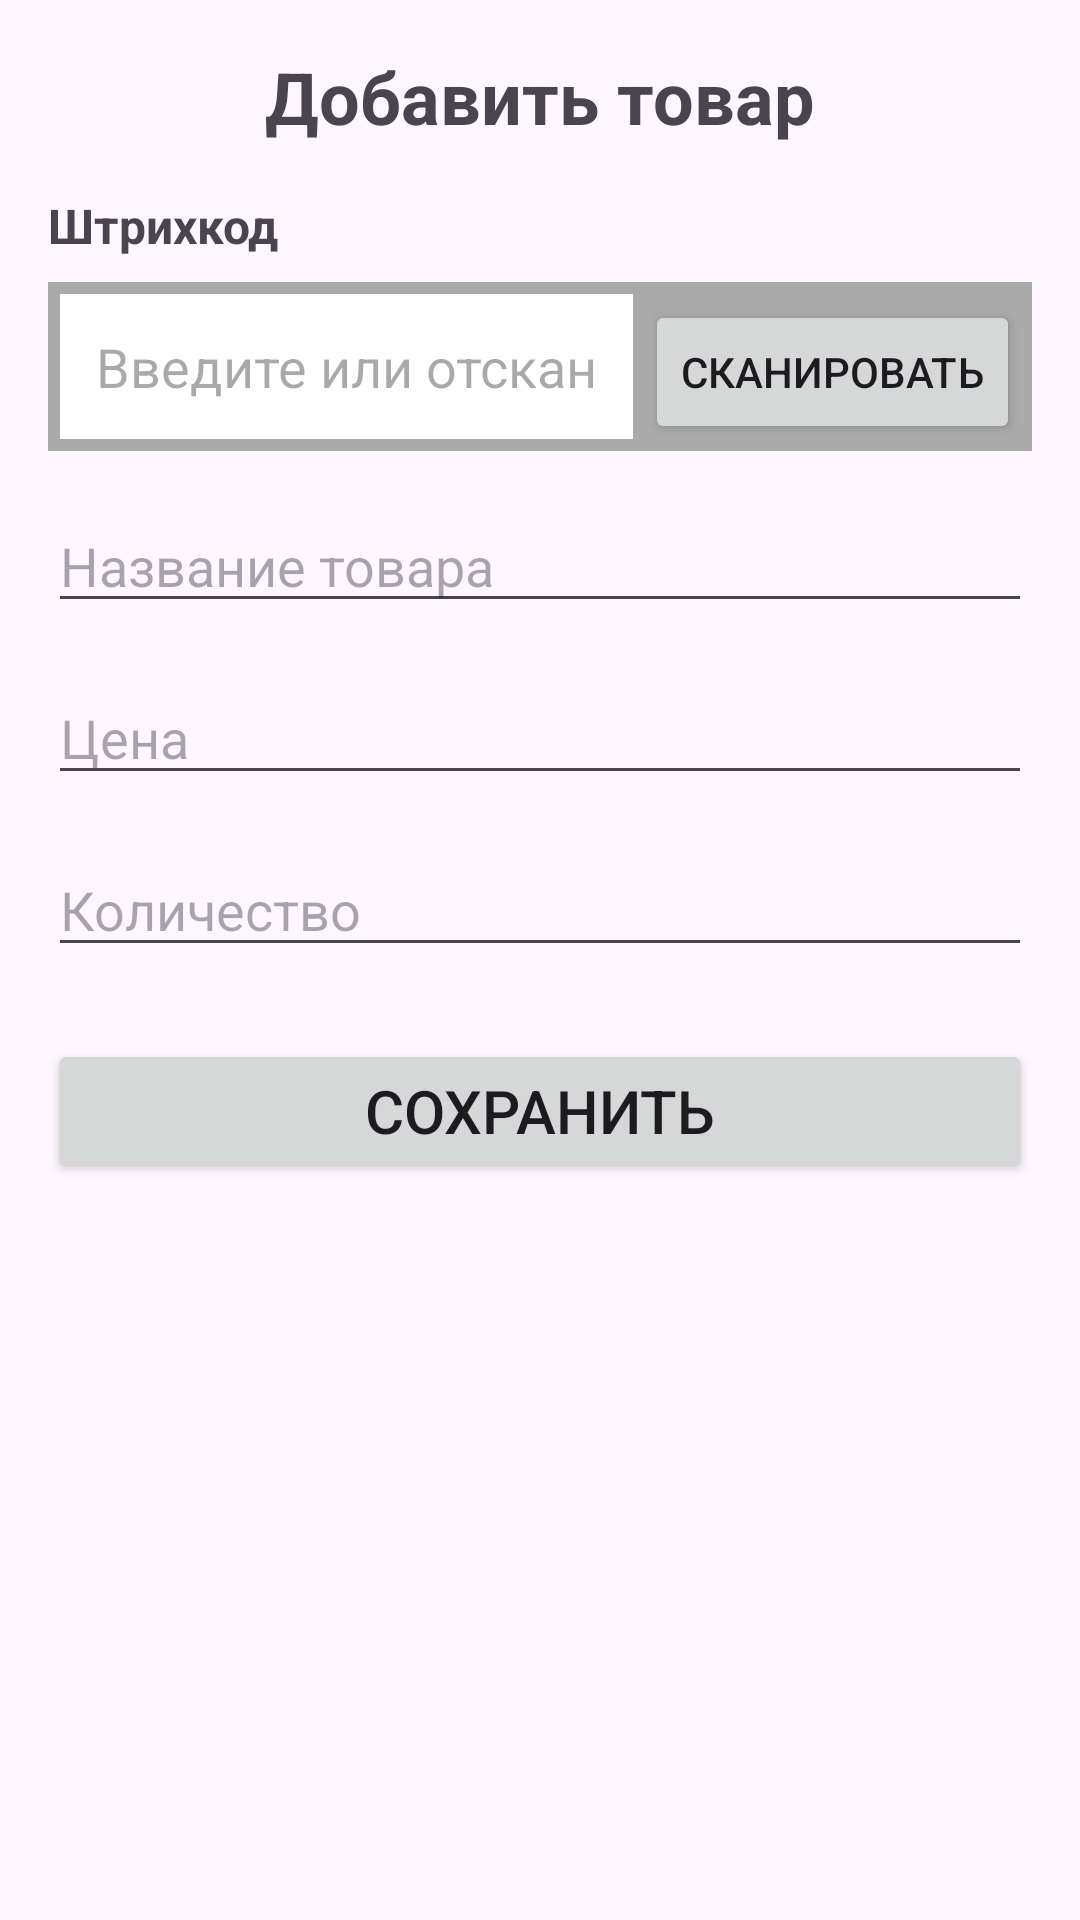

Produce the Android XML layout that renders to this screen, including the resource entries it uses.
<!-- AndroidManifest.xml: application theme Theme.T2_DB -->
<!-- res/layout/activity_add_product.xml -->
<?xml version="1.0" encoding="utf-8"?>
<ScrollView xmlns:android="http://schemas.android.com/apk/res/android"
    xmlns:app="http://schemas.android.com/apk/res-auto"
    xmlns:tools="http://schemas.android.com/tools"
    android:id="@+id/main"
    android:layout_width="match_parent"
    android:layout_height="match_parent"
    tools:context=".AddProductActivity">

    <androidx.constraintlayout.widget.ConstraintLayout
        android:layout_width="match_parent"
        android:layout_height="wrap_content"
        android:padding="16dp">

        <TextView
            android:id="@+id/tv_title"
            android:layout_width="wrap_content"
            android:layout_height="wrap_content"
            android:text="@string/add_product_title"
            android:textSize="24sp"
            android:textStyle="bold"
            app:layout_constraintBottom_toTopOf="@+id/tv_barcode_label"
            app:layout_constraintEnd_toEndOf="parent"
            app:layout_constraintStart_toStartOf="parent"
            app:layout_constraintTop_toTopOf="parent" />

        <TextView
            android:id="@+id/tv_barcode_label"
            android:layout_width="wrap_content"
            android:layout_height="wrap_content"
            android:layout_marginTop="16dp"
            android:text="@string/barcode_label"
            android:textSize="16sp"
            android:textStyle="bold"
            app:layout_constraintBottom_toTopOf="@+id/et_barcode"
            app:layout_constraintStart_toStartOf="parent"
            app:layout_constraintTop_toBottomOf="@+id/tv_title" />

        <LinearLayout
            android:id="@+id/barcode_input_layout"
            android:layout_width="0dp"
            android:layout_height="wrap_content"
            android:layout_marginTop="8dp"
            android:background="@android:color/darker_gray"
            android:orientation="horizontal"
            android:padding="4dp"
            app:layout_constraintEnd_toEndOf="parent"
            app:layout_constraintStart_toStartOf="parent"
            app:layout_constraintTop_toBottomOf="@+id/tv_barcode_label">

            <EditText
                android:id="@+id/et_barcode"
                android:layout_width="0dp"
                android:layout_height="wrap_content"
                android:layout_weight="1"
                android:autofillHints=""
                android:background="@android:color/white"
                android:hint="@string/hint_barcode"
                android:inputType="text"
                android:padding="12dp" />

            <Button
                android:id="@+id/btn_scan"
                android:layout_width="wrap_content"
                android:layout_height="wrap_content"
                android:layout_marginStart="4dp"
                android:onClick="OnScanBarcode"
                android:text="@string/btn_scan" />

        </LinearLayout>

        <EditText
            android:id="@+id/et_product_name"
            android:layout_width="0dp"
            android:layout_height="wrap_content"
            android:layout_marginTop="16dp"
            android:autofillHints=""
            android:hint="@string/hint_product_name"
            android:inputType="text"
            app:layout_constraintEnd_toEndOf="parent"
            app:layout_constraintStart_toStartOf="parent"
            app:layout_constraintTop_toBottomOf="@+id/barcode_input_layout" />

        <EditText
            android:id="@+id/et_price"
            android:layout_width="0dp"
            android:layout_height="wrap_content"
            android:layout_marginTop="16dp"
            android:autofillHints=""
            android:hint="@string/hint_price"
            android:inputType="numberDecimal"
            app:layout_constraintEnd_toEndOf="parent"
            app:layout_constraintStart_toStartOf="parent"
            app:layout_constraintTop_toBottomOf="@+id/et_product_name" />

        <EditText
            android:id="@+id/et_quantity"
            android:layout_width="0dp"
            android:layout_height="wrap_content"
            android:layout_marginTop="16dp"
            android:autofillHints=""
            android:hint="@string/hint_quantity"
            android:inputType="number"
            app:layout_constraintEnd_toEndOf="parent"
            app:layout_constraintStart_toStartOf="parent"
            app:layout_constraintTop_toBottomOf="@+id/et_price" />

        <Button
            android:id="@+id/btn_save"
            android:layout_width="0dp"
            android:layout_height="wrap_content"
            android:layout_marginTop="24dp"
            android:layout_marginBottom="16dp"
            android:onClick="OnSave"
            android:text="@string/btn_save"
            android:textSize="20sp"
            app:layout_constraintBottom_toBottomOf="parent"
            app:layout_constraintEnd_toEndOf="parent"
            app:layout_constraintStart_toStartOf="parent"
            app:layout_constraintTop_toBottomOf="@+id/et_quantity" />

    </androidx.constraintlayout.widget.ConstraintLayout>

</ScrollView>
<!-- resources referenced by this layout -->
<resources>
  <string name="add_product_title">Добавить товар</string>
  <string name="barcode_label">Штрихкод</string>
  <string name="btn_save">Сохранить</string>
  <string name="btn_scan">Сканировать</string>
  <string name="hint_barcode">Введите или отсканируйте штрихкод</string>
  <string name="hint_price">Цена</string>
  <string name="hint_product_name">Название товара</string>
  <string name="hint_quantity">Количество</string>
  <style name="Theme.T2_DB" parent="Base.Theme.T2_DB" />
  <style name="Base.Theme.T2_DB" parent="Theme.Material3.DayNight.NoActionBar">
          
          
      </style>
</resources>
